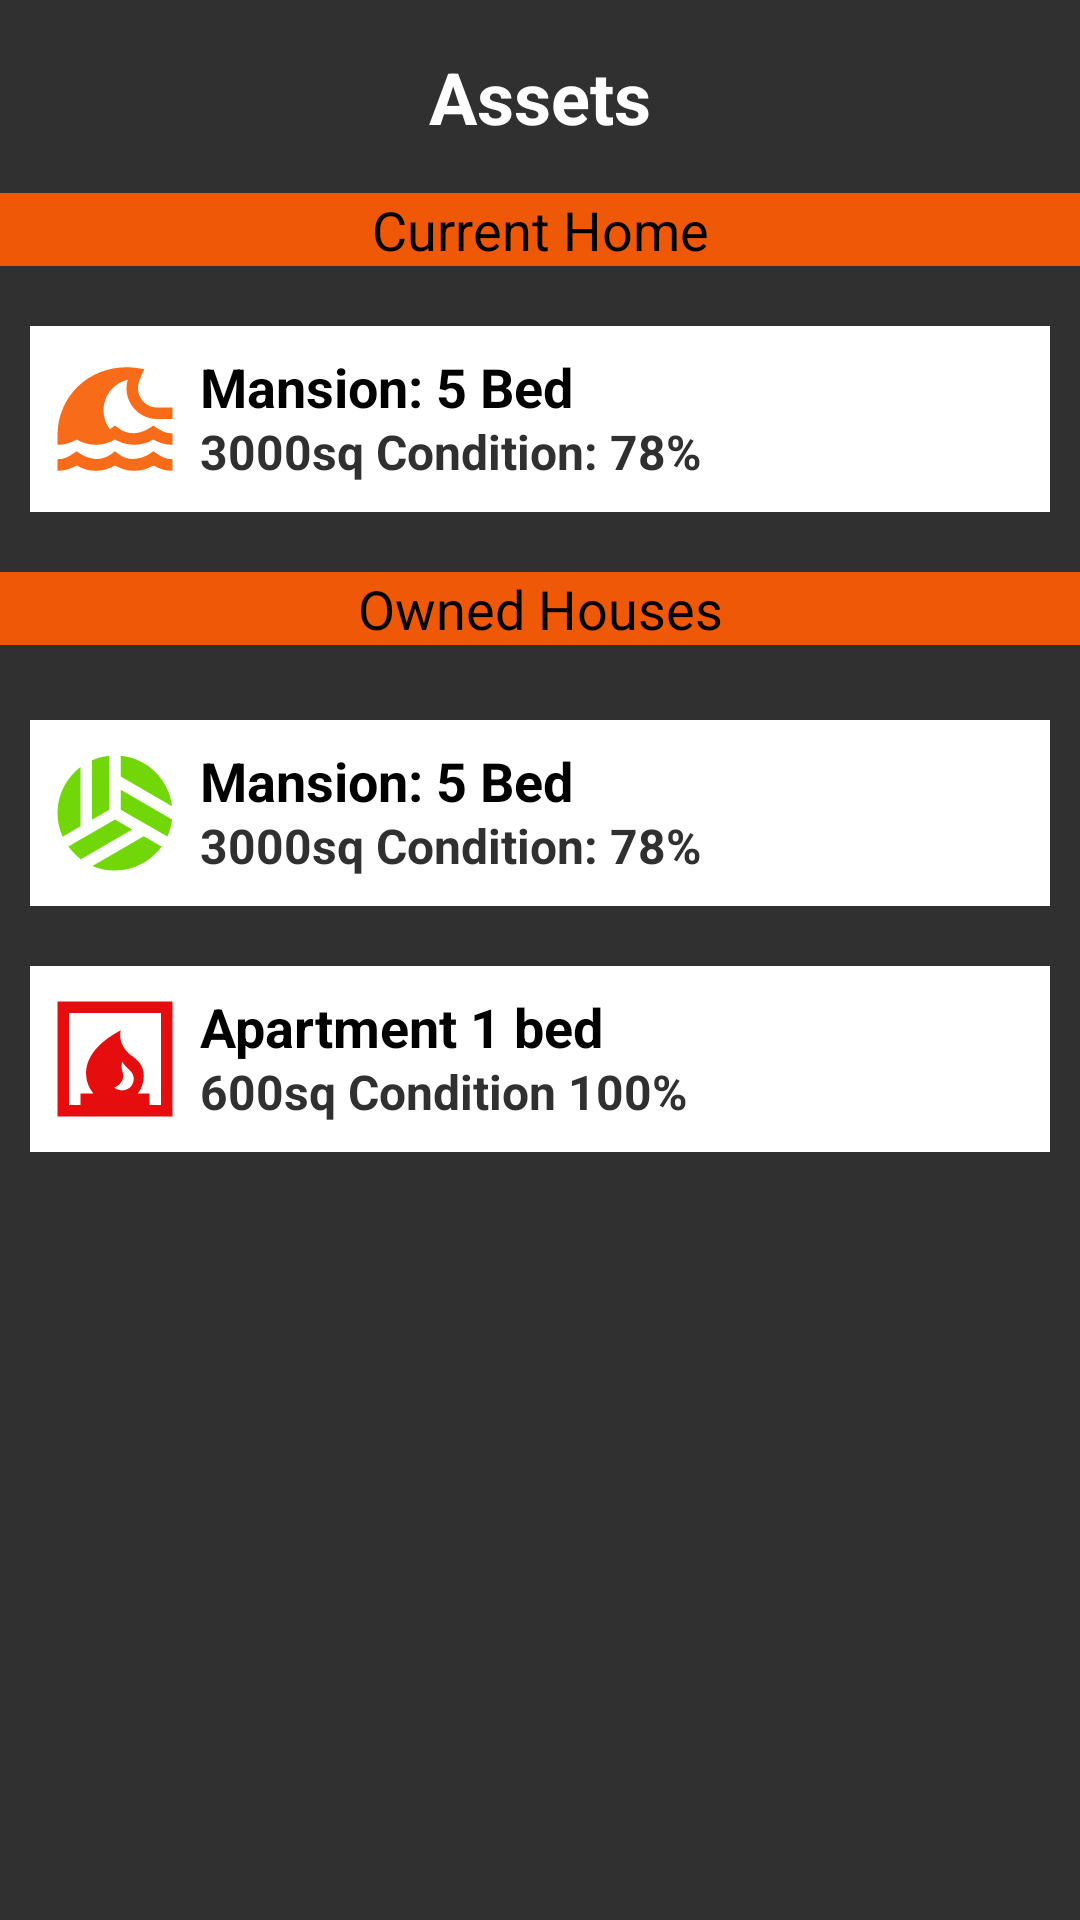

Reconstruct the res/layout file that produces this screen, plus the resources it refers to.
<!-- AndroidManifest.xml: application theme Theme.Fab_Bottom_app_bar -->
<!-- res/layout/activity_asset.xml -->
<?xml version="1.0" encoding="utf-8"?>
<LinearLayout xmlns:android="http://schemas.android.com/apk/res/android"
    android:layout_width="match_parent"
    android:layout_height="match_parent"
    android:background="@color/greyBackground"
    android:orientation="vertical">

    

    <TextView
        android:id="@+id/titleOccupation"
        android:layout_width="match_parent"
        android:layout_height="wrap_content"
        android:gravity="center"
        android:padding="16dp"
        android:text="Assets"
        android:textColor="@color/white"
        android:textSize="24sp"
        android:textStyle="bold" />

    

    

    <TextView
        android:id="@+id/textView"
        android:layout_width="match_parent"
        android:layout_height="wrap_content"
        android:layout_marginBottom="10dp"
        android:background="@color/insidePagesText"
        android:gravity="center"
        android:text="Current Home"
        android:textColor="@color/black"
        android:textSize="18sp" />

    <LinearLayout
        android:layout_width="match_parent"
        android:layout_height="wrap_content"
        android:layout_margin="10dp"
        android:background="#FFFFFF"
        android:clickable="true"
        android:focusable="true"
        android:orientation="horizontal"
        android:paddingTop="8dp"
        android:paddingBottom="8dp">

        <ImageView
            android:layout_width="0dp"
            android:layout_height="match_parent"
            android:layout_gravity="center_horizontal"
            android:layout_weight="1"
            android:src="@drawable/placeholder" />

        <LinearLayout
            android:layout_width="0dp"
            android:layout_height="match_parent"
            android:layout_weight="5"
            android:orientation="vertical">

            <TextView
                android:id="@+id/textView2"
                android:layout_width="match_parent"
                android:layout_height="0dp"
                android:layout_gravity="center_horizontal|center_vertical"
                android:layout_weight="1"
                android:text="Mansion: 5 Bed"
                android:textColor="@color/black"
                android:textSize="18sp"
                android:textStyle="bold" />

            <TextView
                android:layout_width="match_parent"
                android:layout_height="0dp"
                android:layout_gravity="center_horizontal|center_vertical"
                android:layout_weight="1"
                android:text="3000sq Condition: 78%"
                android:textColor="#303030"
                android:textSize="16sp"
                android:textStyle="bold" />

        </LinearLayout>

    </LinearLayout>

    <TextView
        android:id="@+id/textView3"
        android:layout_width="match_parent"
        android:layout_height="wrap_content"
        android:layout_marginTop="10dp"
        android:background="@color/insidePagesText"
        android:gravity="center"
        android:text="Owned Houses"
        android:textColor="@color/black"
        android:textSize="18sp" />

    <ScrollView
        android:layout_width="match_parent"
        android:layout_height="match_parent">

        <LinearLayout
            android:layout_width="match_parent"
            android:layout_height="wrap_content"
            android:layout_marginTop="15dp"
            android:orientation="vertical">

            

            
            <LinearLayout
                android:id="@+id/partTime1"
                android:layout_width="match_parent"
                android:layout_height="match_parent"
                android:layout_margin="10dp"
                android:background="#FFFFFF"
                android:clickable="true"
                android:focusable="true"
                android:orientation="horizontal"
                android:paddingTop="8dp"
                android:paddingBottom="8dp">

                <ImageView
                    android:layout_width="0dp"
                    android:layout_height="match_parent"
                    android:layout_gravity="center_horizontal"
                    android:layout_weight="1"
                    android:src="@drawable/placeholder2" />

                <LinearLayout
                    android:layout_width="0dp"
                    android:layout_height="match_parent"
                    android:layout_weight="5"
                    android:orientation="vertical">

                    <TextView
                        android:id="@+id/textView2"
                        android:layout_width="match_parent"
                        android:layout_height="0dp"
                        android:layout_gravity="center_horizontal|center_vertical"
                        android:layout_weight="1"
                        android:text="Mansion: 5 Bed"
                        android:textColor="@color/black"
                        android:textSize="18sp"
                        android:textStyle="bold" />

                    <TextView
                        android:layout_width="match_parent"
                        android:layout_height="0dp"
                        android:layout_gravity="center_horizontal|center_vertical"
                        android:layout_weight="1"
                        android:text="3000sq Condition: 78%"
                        android:textColor="#303030"
                        android:textSize="16sp"
                        android:textStyle="bold" />

                </LinearLayout>

            </LinearLayout>

            <LinearLayout
                android:id="@+id/partTime2"
                android:layout_width="match_parent"
                android:layout_height="match_parent"
                android:layout_margin="10dp"
                android:background="#FFFFFF"
                android:clickable="true"
                android:focusable="true"
                android:orientation="horizontal"
                android:paddingTop="8dp"
                android:paddingBottom="8dp">

                <ImageView
                    android:layout_width="0dp"
                    android:layout_height="match_parent"
                    android:layout_gravity="center_horizontal"
                    android:layout_weight="1"
                    android:src="@drawable/placeholder3" />

                <LinearLayout
                    android:layout_width="0dp"
                    android:layout_height="match_parent"
                    android:layout_weight="5"
                    android:orientation="vertical">

                    <TextView
                        android:layout_width="match_parent"
                        android:layout_height="0dp"
                        android:layout_gravity="center_horizontal|center_vertical"
                        android:layout_weight="1"
                        android:text="Apartment 1 bed"
                        android:textColor="@color/black"
                        android:textSize="18sp"
                        android:textStyle="bold" />

                    <TextView
                        android:layout_width="match_parent"
                        android:layout_height="0dp"
                        android:layout_gravity="center_horizontal|center_vertical"
                        android:layout_weight="1"
                        android:text="600sq Condition 100%"
                        android:textColor="#303030"
                        android:textSize="16sp"
                        android:textStyle="bold" />

                </LinearLayout>
            </LinearLayout>
        </LinearLayout>
    </ScrollView>

</LinearLayout>
<!-- resources referenced by this layout -->
<resources>
  <color name="black">#FF000000</color>
  <color name="greyBackground">#303030</color>
  <color name="insidePagesText">#EF5806</color>
  <color name="white">#FFFFFFFF</color>
  <!-- drawable placeholder (drawable) -->
  <vector android:height="24dp" android:tint="#F86B18"
      android:viewportHeight="24" android:viewportWidth="24"
      android:width="24dp" xmlns:android="http://schemas.android.com/apk/res/android">
      <path android:fillColor="@android:color/white" android:pathData="M18.67,17.63c-3.8,2.8 -6.12,0.4 -6.67,0c-0.66,0.49 -2.92,2.76 -6.67,0C3.43,19.03 2.65,19 2,19v2c1.16,0 2.3,-0.32 3.33,-0.93c2.06,1.22 4.61,1.22 6.67,0c2.06,1.22 4.61,1.22 6.67,0C19.7,20.68 20.84,21 22,21v-2C21.34,19 20.5,18.98 18.67,17.63z"/>
      <path android:fillColor="@android:color/white" android:pathData="M19.33,12H22v-2h-2.67C17.5,10 16,8.5 16,6.67c0,-1.02 0.38,-1.74 1.09,-3.34C15.72,3.12 15.09,3 14,3C7.36,3 2.15,8.03 2.01,14.5c0,0 -0.01,2 -0.01,2c1.16,0 2.3,-0.32 3.33,-0.93c2.06,1.22 4.61,1.22 6.67,0c2.06,1.22 4.61,1.22 6.67,0c1.03,0.61 2.17,0.93 3.33,0.93v-2c-0.66,0 -1.5,-0.02 -3.33,-1.37c-3.8,2.8 -6.12,0.4 -6.67,0c-0.9,0.67 -0.54,0.41 -0.91,0.63C10.39,12.82 10,11.7 10,10.5c0,-2.58 1.77,-4.74 4.21,-5.33C14.08,5.68 14,6.19 14,6.67C14,9.61 16.39,12 19.33,12z"/>
  </vector>
  <!-- drawable placeholder2 (drawable) -->
  <vector android:height="24dp" android:tint="#71D708"
      android:viewportHeight="24" android:viewportWidth="24"
      android:width="24dp" xmlns:android="http://schemas.android.com/apk/res/android">
      <path android:fillColor="@android:color/white" android:pathData="M6,4.01C3.58,5.84 2,8.73 2,12c0,1.46 0.32,2.85 0.89,4.11L6,14.31V4.01z"/>
      <path android:fillColor="@android:color/white" android:pathData="M11,11.42V2.05C9.94,2.16 8.93,2.43 8,2.84v10.32L11,11.42z"/>
      <path android:fillColor="@android:color/white" android:pathData="M12,13.15l-8.11,4.68c0.61,0.84 1.34,1.59 2.18,2.2L15,14.89L12,13.15z"/>
      <path android:fillColor="@android:color/white" android:pathData="M13,7.96v3.46l8.11,4.68c0.42,-0.93 0.7,-1.93 0.82,-2.98L13,7.96z"/>
      <path android:fillColor="@android:color/white" android:pathData="M8.07,21.2C9.28,21.71 10.6,22 12,22c3.34,0 6.29,-1.65 8.11,-4.16L17,16.04L8.07,21.2z"/>
      <path android:fillColor="@android:color/white" android:pathData="M21.92,10.81c-0.55,-4.63 -4.26,-8.3 -8.92,-8.76v3.6L21.92,10.81z"/>
  </vector>
  <!-- drawable placeholder3 (drawable) -->
  <vector android:height="24dp" android:tint="#E50D0D"
      android:viewportHeight="24" android:viewportWidth="24"
      android:width="24dp" xmlns:android="http://schemas.android.com/apk/res/android">
      <path android:fillColor="@android:color/white" android:pathData="M2,2v20h20V2H2zM11.86,16.96c0.76,-0.24 1.4,-1.04 1.53,-1.63c0.13,-0.56 -0.1,-1.05 -0.2,-1.6c-0.08,-0.46 -0.07,-0.85 0.08,-1.28c0.54,1.21 2.15,1.64 1.98,3.18C15.06,17.33 13.14,18.01 11.86,16.96zM20,20h-2v-2h-2.02c0.63,-0.84 1.02,-1.87 1.02,-3c0,-1.89 -1.09,-2.85 -1.85,-3.37C12.2,9.61 13,7 13,7c-6.73,3.57 -6.02,7.47 -6,8c0.03,0.96 0.49,2.07 1.23,3H6v2H4V4h16V20z"/>
  </vector>
  <style name="Theme.Fab_Bottom_app_bar" parent="Theme.MaterialComponents.DayNight.NoActionBar">
          <item name="colorPrimary">#0F9D58</item>
          <item name="colorPrimaryVariant">#0F9D58</item>
          <item name="colorOnPrimary">#000</item>
      </style>
</resources>
